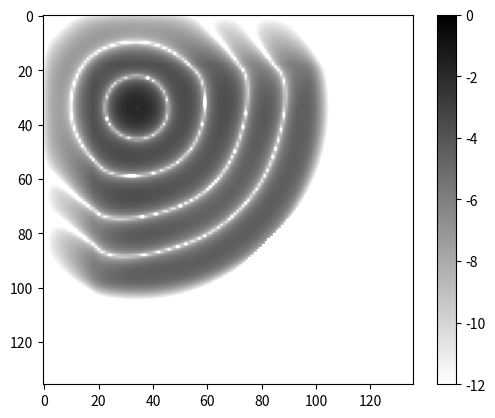

The script that saved this image:
# -*- coding: utf-8 -*-
"""
Created on Tue Nov 24 10:43:54 2020
PML在四周都有吸收的情况

[redacted]
"""
import numpy as np
from matplotlib import pyplot as plt

lt=100 #时间长度
lx=100 
ly=100  #空间大小
lyy=36 #PML层
lxx=36
lx+=lxx
ly+=lyy

dx=0.1
dy=0.1  #空间步长
dt=0.1  #时间步长
wl=40
mu=np.zeros((lx,ly))
ep=np.zeros((lx,ly))
sigma=np.zeros((lx,ly))
sigmam=np.zeros((lx,ly))
mu0=1
ep0=2
sigma0=0
sigmam0=0
sigma1=2        #PML内σ
sigmam1=sigma1*mu0/ep0
"""
mu=1
ep=2
sigma=4
sigmam=sigma*mu/ep
"""

#赋值pml层内的sigma
for i in range(0,lx-1):
    for j in range(0,ly-1):
        if (lxx/2<i<lx-lxx/2)and(lyy/2<j<ly-lyy/2):
            mu[i,j]=mu0
            ep[i,j]=ep0
            sigma[i,j]=sigma0
            sigmam[i,j]=sigmam0
            
        else:
            mu[i,j]=mu0
            ep[i,j]=ep0
            sigma[i,j]=sigma1
            sigmam[i,j]=sigmam1


Hx1=np.zeros((lx,ly))
Hx2=np.zeros((lx,ly))
Hy1=np.zeros((lx,ly))
Hy2=np.zeros((lx,ly))
Ez1=np.zeros((lx,ly))
Ez2=np.zeros((lx,ly))
x=np.arange(0,lx*dx,dx)
y=np.arange(0,(ly)*dy,dy)
X, Y = np.meshgrid(y, x)
xx=int(lx/4)        #源点
yy=int(ly/4)
for i in range(0,lt-1):


    for j in range(0,lx-1):
        for k in range(0,ly-1):         #Hx与Hy的更新
            g1=(ep[j,k]/dt-sigma[j,k]/2)/(ep[j,k]/dt+sigma[j,k]/2)
            g2=1/(ep[j,k]/dt+sigma[j,k]/2)
            gm1=(mu[j,k]/dt-sigmam[j,k]/2)/(mu[j,k]/dt+sigmam[j,k]/2)
            gm2=1/(mu[j,k]/dt+sigmam[j,k]/2)
            """                
            if (lyy/2<k<ly-lyy/2)and(lxx/2<j<lx-lxx/2):
                Hx2[j,k]=Hx1[j,k]-dt/(dy*mu)*(Ez1[j,k]-Ez1[j,k-1])
                Hy2[j,k]=Hy1[j,k]+dt/(dx*mu)*(Ez1[j,k]-Ez1[j-1,k])
            else:           #pml层的更新
            """
            Hx2[j,k]=gm1*Hx1[j,k]-gm2/(dy)*(Ez1[j,k]-Ez1[j,k-1])
            Hy2[j,k]=gm1*Hy1[j,k]+gm2/(dx)*(Ez1[j,k]-Ez1[j-1,k])

    for j in range(0,lx-1):
        for k in range(0,ly-1):    #Ez的更新
            g1=(ep[j,k]/dt-sigma[j,k]/2)/(ep[j,k]/dt+sigma[j,k]/2)
            g2=1/(ep[j,k]/dt+sigma[j,k]/2)
            gm1=(mu[j,k]/dt-sigmam[j,k]/2)/(mu[j,k]/dt+sigmam[j,k]/2)
            gm2=1/(mu[j,k]/dt+sigmam[j,k]/2)

            Ez2[j,k]=g1*Ez1[j,k]+g2*((Hy2[j+1,k]-Hy2[j,k])/dy-(Hx2[j,k+1]-Hx2[j,k])/dx)
                
    Ez2[xx,yy]=np.sin(np.pi*2*i/wl)  #源点不参与更新               
    Ez1[:,:]=Ez2[:,:]
    Hx1[:,:]=Hx2[:,:]
    Hy1[:,:]=Hy2[:,:]
    

    if i==lt-2:
        """
        fig = plt.figure()  #定义新的三维坐标轴
        ax = plt.axes(projection='3d')
        ax.plot_surface(X,Y,Ez2,cmap='rainbow')
        """
        plt.imshow(np.log(Ez2**2).T,cmap='gray_r',vmin=-12, vmax=0)
        plt.colorbar()
        
"""
            if (lyy/2<k<ly-lyy/2)and(lxx/2<j<lx-lxx/2):
                if (j!=xx)or(k!=yy):
                    Ez2[j,k]=Ez1[j,k]+dt/ep*((Hy2[j+1,k]-Hy2[j,k])/dy-(Hx2[j,k+1]-Hx2[j,k])/dx)
            else:           #pml层的更新
"""